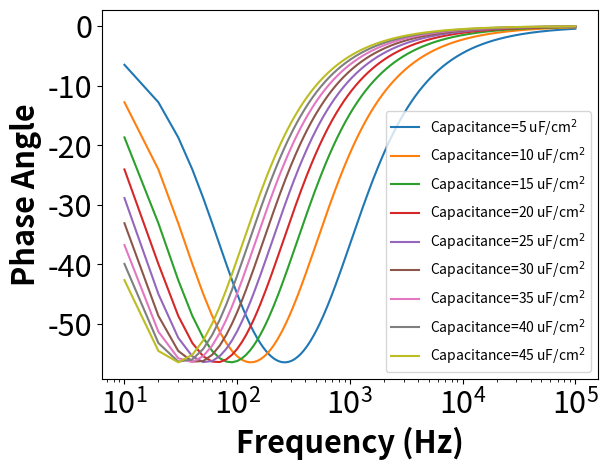

Here is the Python script that generated this plot:
#%%
import numpy as np
import matplotlib.pyplot as plt
import pandas as pd

#%%
Frequency=np.array([i for i in range (10,100000,10)])
Omega=Frequency*2*np.pi
CELLCONSTANT_CELLCHAMBER_BASO = 4.1174e-4
CELLCONSTANT_CELLCHAMBER_APICAL = 1.4622e-3
CPE_Magnitude=3e-5
CPE_Exponent=0.64
Basolateral_Resistance=100
Apical_Resistance=100
# Cell_Capacitance=5e-6
Cell_Resistance=400
magnitude=phase=[]

for i in range(1,10):

    # Cell_Resistance=i*100
    Cell_Capacitance=i*5e-6
    # Zcpe = (1/(CPE_Magnitude))*((1j*Omega)**(-CPE_Exponent))
    Zcpe=0
    Cm=(1/(1j*Omega*Cell_Capacitance*0.2))
    Zm = np.divide(((Cell_Resistance/0.2)*Cm),((Cell_Resistance/0.2)+Cm))
    # value1=np.divide(((Apical_Resistance+Zm)*Basolateral_Resistance),((Apical_Resistance+Zm)+Basolateral_Resistance))   ###System Model
    value1=Zm+Apical_Resistance+Basolateral_Resistance    ####TopDown Model
    value =  np.add(Zcpe,value1)
    magnitude.append(abs(value))
    phase.append(np.degrees(np.angle(value)))
    plt.plot(Frequency,np.degrees(np.angle(value)),label=f"Capacitance={round(Cell_Capacitance*1e6)} uF/cm$^{2}$")
    # plt.plot(Frequency,abs(value),label=f"TEER={Cell_Resistance} \u03A9.cm$^{2}$")
magnitude=pd.DataFrame(magnitude)
phase=pd.DataFrame(phase)
magnitude.to_csv("magnitude.csv",header=False,index=False)
phase.to_csv("Phase.csv",header=False,index=False)
Frequency=pd.DataFrame(Frequency)
Frequency.to_csv("Frequency.csv",header=False,index=False)
plt.xscale('log')
plt.xlabel('Frequency (Hz)',fontsize=22,weight='bold')
plt.ylabel('Phase Angle',fontsize=22,weight='bold')
plt.xticks(fontsize=22)
plt.yticks(fontsize=22)
plt.legend()
plt.show()
# %%
